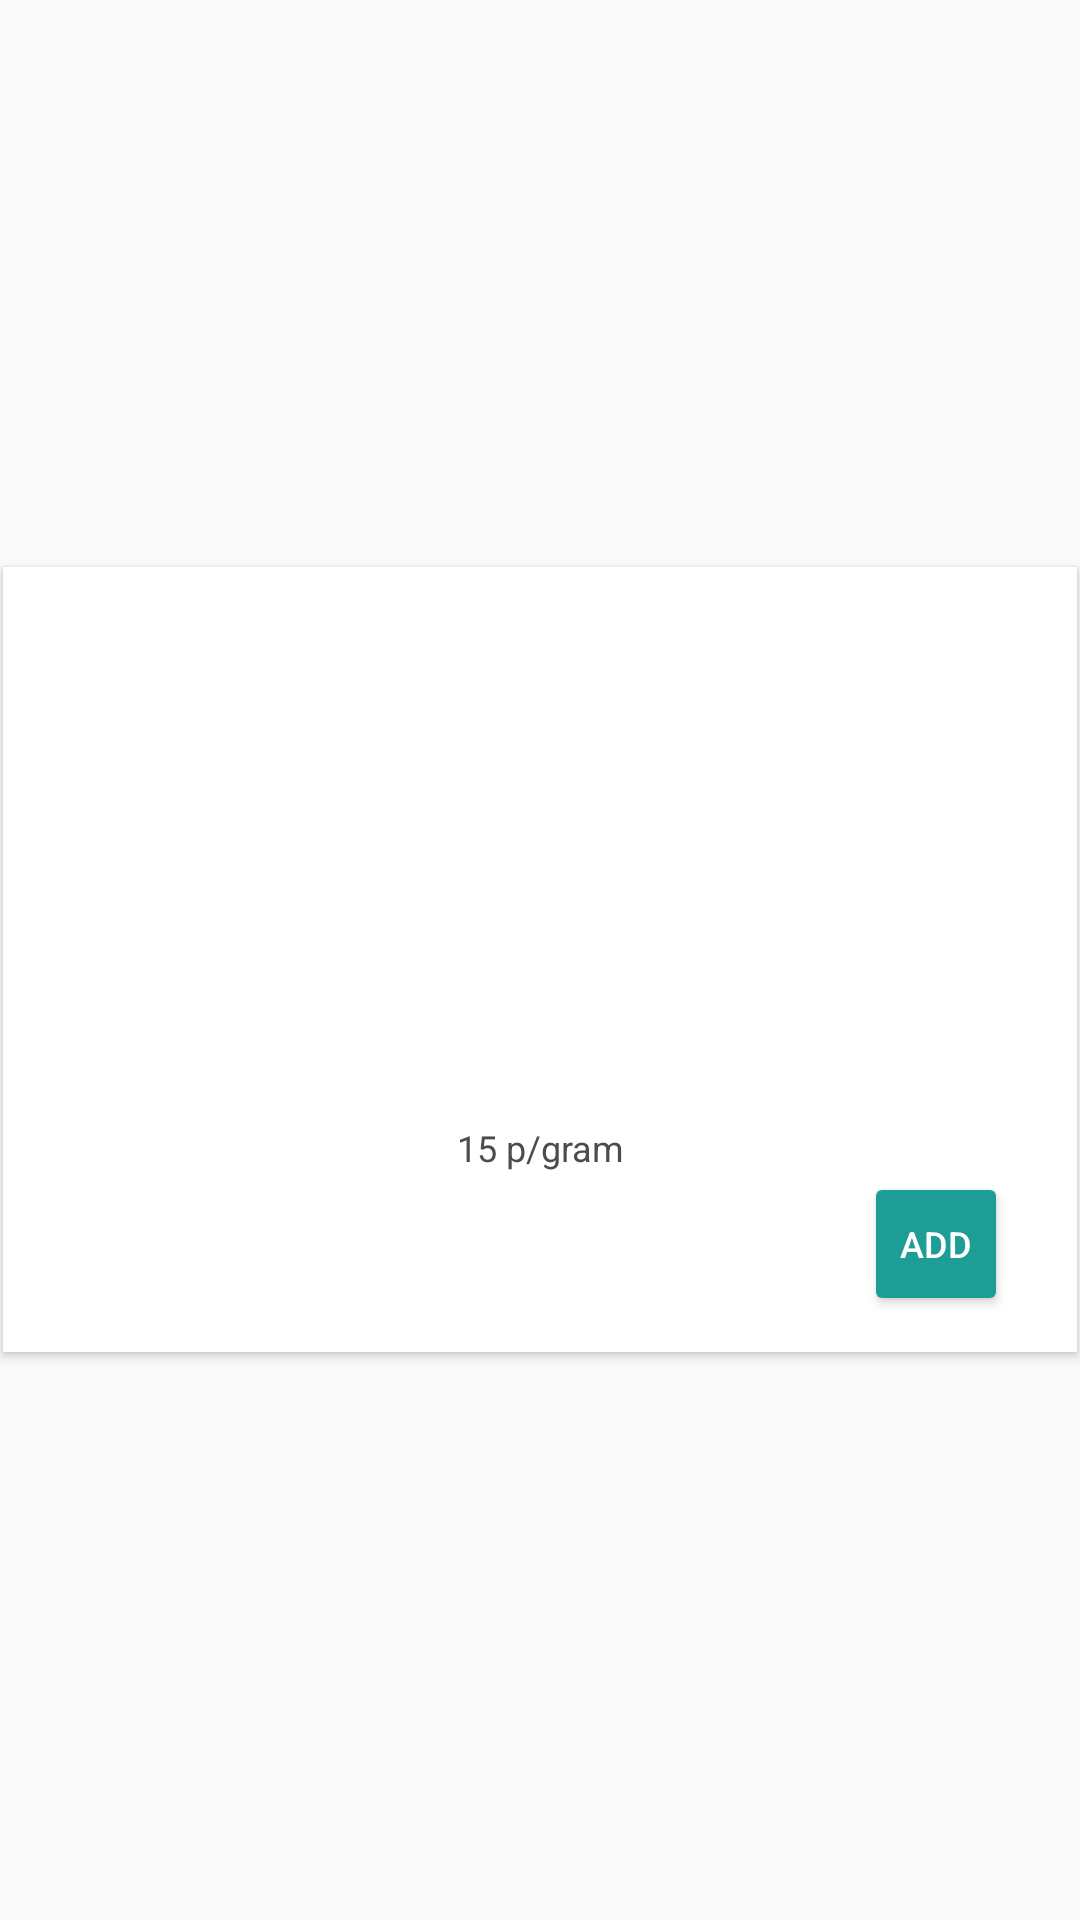

Layout XML and referenced resources for this Android screen:
<!-- AndroidManifest.xml: application theme AppTheme -->
<!-- res/layout/productcard.xml -->
<LinearLayout xmlns:android="http://schemas.android.com/apk/res/android"
    xmlns:card_view="http://schemas.android.com/apk/res-auto"
    android:layout_width="match_parent"
    android:layout_height="wrap_content">

    <android.support.v7.widget.CardView
        android:id="@+id/card_view"
        android:layout_width="match_parent"
        android:layout_height="wrap_content"
        android:layout_gravity="center"
        android:layout_margin="1dp"
        android:elevation="5dp"
        card_view:cardCornerRadius="@dimen/card_album_radius">

        <RelativeLayout
            android:layout_width="match_parent"
            android:layout_height="match_parent">

            <ImageView
                android:id="@+id/thumbnail"
                android:layout_width="match_parent"
                android:layout_height="@dimen/album_cover_height"
                android:background="?attr/selectableItemBackgroundBorderless"
                android:clickable="true"
                android:scaleType="fitXY" />


            <TextView
                android:id="@+id/title"
                android:layout_width="match_parent"
                android:layout_height="wrap_content"
                android:layout_below="@id/thumbnail"
                android:gravity="center"
                android:paddingLeft="@dimen/album_title_padding"
                android:paddingRight="@dimen/album_title_padding"
                android:paddingTop="@dimen/album_title_padding"
                android:textColor="@color/album_title"
                android:textSize="@dimen/album_title" />
            <TextView
                android:id="@+id/desc"
                android:layout_width="match_parent"
                android:layout_height="wrap_content"
                android:layout_below="@id/title"
                android:gravity="center"
                android:text="15 p/gram"
                android:paddingLeft="@dimen/album_title_padding"
                android:paddingRight="@dimen/album_title_padding"
                android:textColor="@color/album_title"
                android:textSize="@dimen/songs_count" />

            <RelativeLayout xmlns:android="http://schemas.android.com/apk/res/android"
                android:layout_width="match_parent"
                android:layout_height="wrap_content"
                android:layout_below="@+id/desc"
                android:orientation="horizontal">
                <LinearLayout
                    android:layout_width="wrap_content"
                    android:orientation="vertical"
                    android:id="@+id/rates"

                    android:layout_height="wrap_content">
                <TextView
                    android:id="@+id/count"
                    android:layout_width="282dp"
                android:layout_height="30dp"
                android:focusable="false"
                android:focusableInTouchMode="false"
                android:gravity="center_vertical"
                    android:textStyle="bold"
                android:paddingLeft="?android:attr/expandableListPreferredChildPaddingLeft" />
                    <TextView
                        android:id="@+id/dis"
                        android:layout_width="match_parent"
                        android:layout_height="30dp"
                        android:focusable="false"
                        android:focusableInTouchMode="false"
                        android:gravity="center_vertical"
                        android:textStyle="bold"
                        android:paddingLeft="?android:attr/expandableListPreferredChildPaddingLeft" />

                </LinearLayout>


                <Button
                 style="?android:attr/buttonStyleSmall"
                android:layout_width="wrap_content"
                android:layout_height="wrap_content"
                    android:backgroundTint="#1E9D96"
                android:textColor="@android:color/background_light"
                android:textSize="12dp"
                android:text="ADD"
                android:id="@+id/add"
                    android:layout_alignParentTop="true"
                    android:layout_alignParentRight="true"
                    android:layout_alignParentEnd="true"
                    android:layout_marginRight="23dp"
                    android:layout_marginEnd="23dp" />
            </RelativeLayout>
</RelativeLayout>

    </android.support.v7.widget.CardView>

</LinearLayout>
<!-- resources referenced by this layout -->
<resources>
  <color name="album_title">#4c4c4c</color>
  <dimen name="album_cover_height">155dp</dimen>
  <dimen name="album_title">15dp</dimen>
  <dimen name="album_title_padding">10dp</dimen>
  <dimen name="card_album_radius">0dp</dimen>
  <dimen name="songs_count">12dp</dimen>
  <style name="AppTheme" parent="Theme.AppCompat.Light.DarkActionBar">
          
          <item name="colorPrimary">@color/colorPrimary</item>
          <item name="colorPrimaryDark">@color/colorPrimaryDark</item>
          <item name="colorAccent">@color/colorAccent</item>
          <item name="windowActionBar">false</item>
          <item name="windowNoTitle">true</item>
          <item name="elevation">0dp</item>
      </style>
  <color name="colorPrimary">#bf3856</color>
  <color name="colorPrimaryDark">#ae2628</color>
  <color name="colorAccent">#FF4081</color>
</resources>
